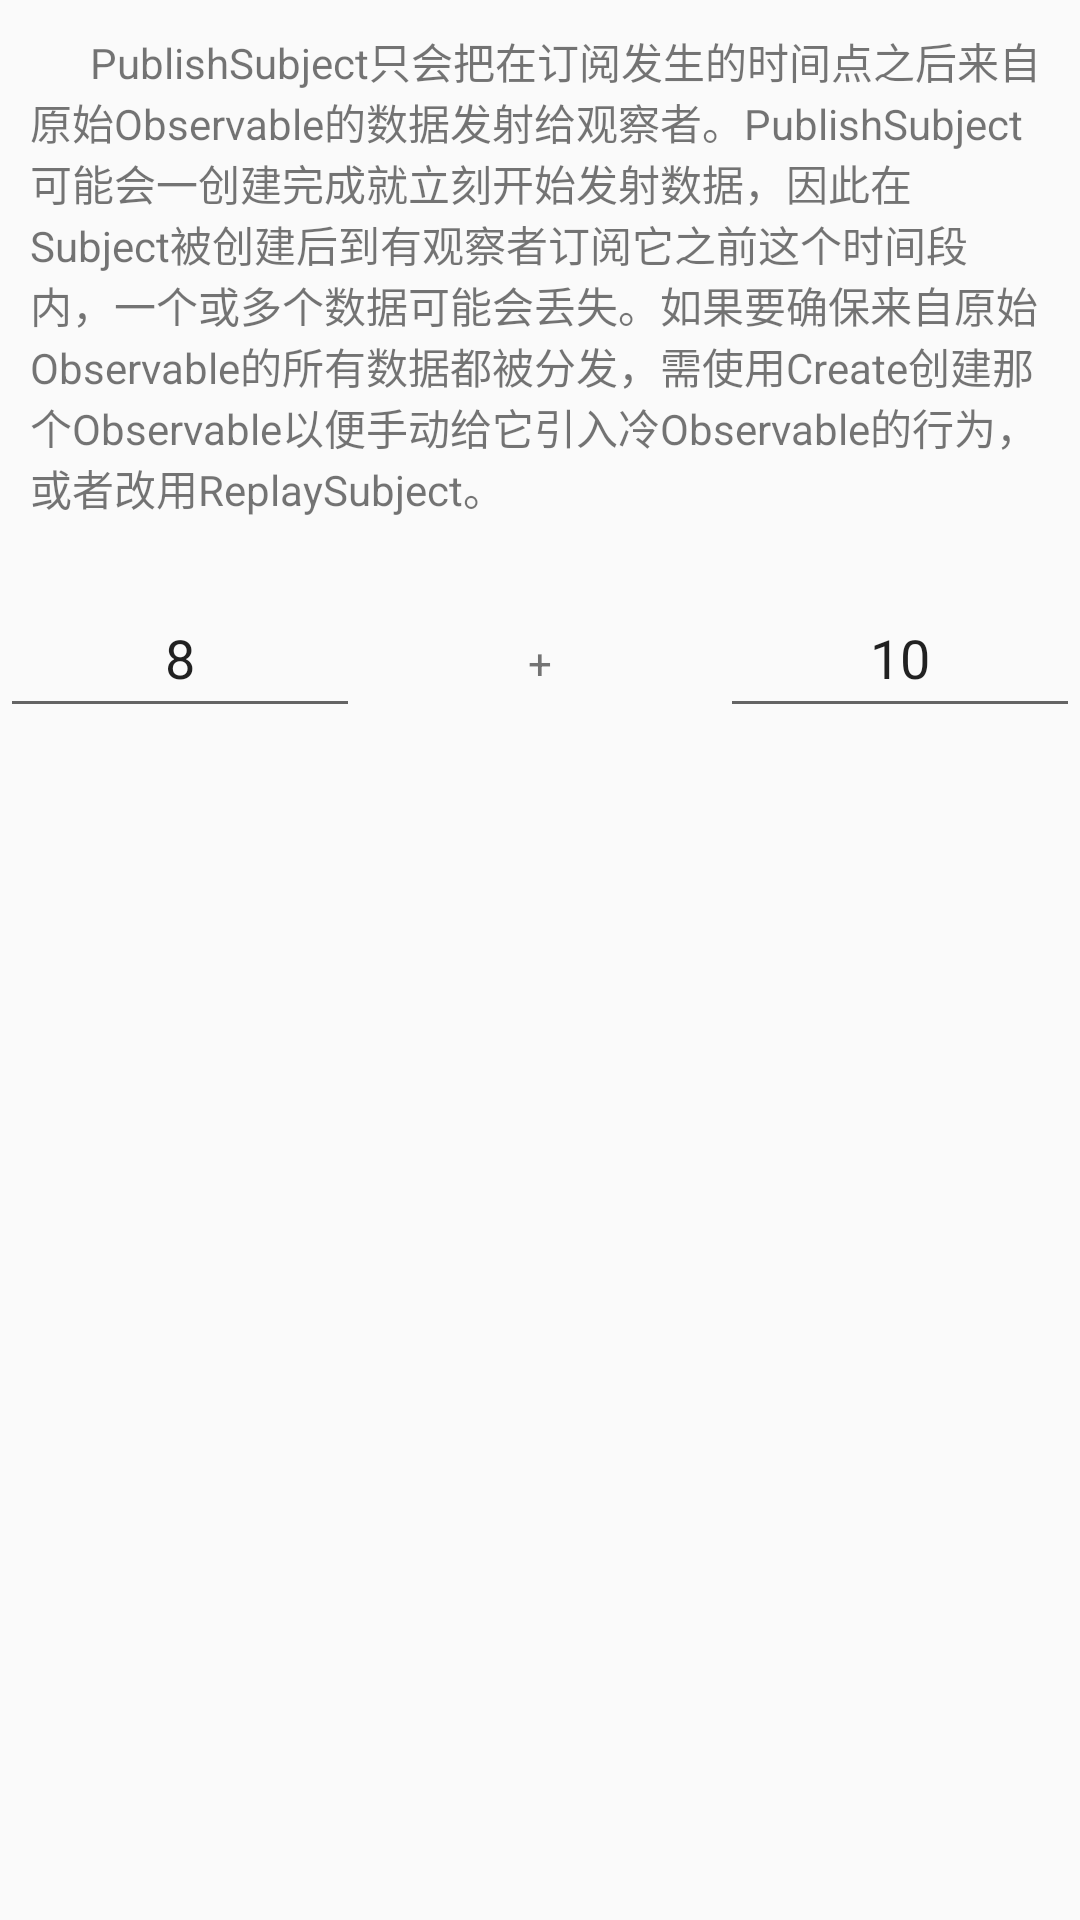

Here is an Android app screen rendered from its layout file. Give the layout XML and the strings, colors and styles it references.
<!-- AndroidManifest.xml: application theme AppTheme -->
<!-- res/layout/fragment_publish_subject.xml -->
<?xml version="1.0" encoding="utf-8"?>
<LinearLayout xmlns:android="http://schemas.android.com/apk/res/android"
    xmlns:tools="http://schemas.android.com/tools"
    android:layout_width="match_parent"
    android:layout_height="match_parent"
    android:orientation="vertical">

    <TextView
        android:layout_width="match_parent"
        android:layout_height="wrap_content"
        android:padding="10dp"
        android:text="@string/msg_doublebinding" />

    <LinearLayout
        android:layout_width="match_parent"
        android:layout_height="wrap_content"
        android:layout_marginTop="10dp">

        <EditText
            android:id="@+id/num1"
            android:layout_width="0dp"
            android:layout_height="50dp"
            android:layout_weight="1"
            android:gravity="center"
            android:inputType="numberDecimal"
            android:text="8" />

        <TextView
            android:layout_width="0dp"
            android:layout_height="50dp"
            android:layout_weight="1"
            android:gravity="center"
            android:text="+" />

        <EditText
            android:id="@+id/num2"
            android:layout_width="0dp"
            android:layout_height="50dp"
            android:layout_weight="1"
            android:gravity="center"
            android:inputType="numberDecimal"
            android:text="10" />
    </LinearLayout>

    <TextView
        android:id="@+id/result"
        android:layout_width="match_parent"
        android:layout_height="wrap_content"
        android:layout_marginTop="10dp"
        android:gravity="center"
        tools:text="0"
        android:textSize="45sp" />

</LinearLayout>
<!-- resources referenced by this layout -->
<resources>
  <string name="msg_doublebinding">\u0009\u0009\u0009PublishSubject只会把在订阅发生的时间点之后来自原始Observable的数据发射给观察者。PublishSubject可能会一创建完成就立刻开始发射数据，因此在Subject被创建后到有观察者订阅它之前这个时间段内，一个或多个数据可能会丢失。如果要确保来自原始Observable的所有数据都被分发，需使用Create创建那个Observable以便手动给它引入"冷"Observable的行为，或者改用ReplaySubject。
  
      </string>
  <style name="AppTheme" parent="Theme.AppCompat.Light.DarkActionBar">
          
          <item name="colorPrimary">@color/color_primary</item>
          <item name="colorPrimaryDark">@color/color_primary_dark</item>
          <item name="colorAccent">@color/colorAccent</item>
      </style>
  <color name="color_primary">@color/app_main_color</color>
  <color name="color_primary_dark">#ff0082c1</color>
  <color name="colorAccent">#FF4081</color>
  <color name="app_main_color">#ff00a2e6</color>
</resources>
